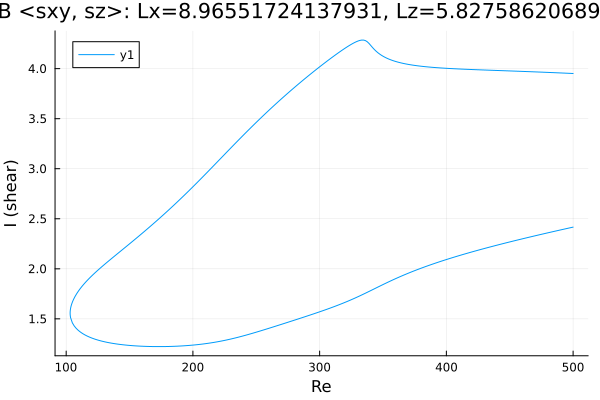

The table this chart was drawn from, first rows:
Re, shear
500.0, 3.951
499.1, 3.952
497.6, 3.953
496.2, 3.953
494.8, 3.954
493.4, 3.955
492, 3.956
490.6, 3.957
489.2, 3.957
487.7, 3.958
486.3, 3.959
484.9, 3.96
483.5, 3.961
482.1, 3.961
480.7, 3.962
479.3, 3.963
477.8, 3.964
476.4, 3.964
475, 3.965
473.6, 3.966
472.2, 3.966
470.8, 3.967
469.4, 3.968
467.9, 3.969
466.5, 3.969
465.1, 3.97
463.7, 3.971
462.3, 3.971
460.9, 3.972
459.5, 3.973
458, 3.973
456.6, 3.974
455.2, 3.975
453.8, 3.975
452.4, 3.976
451, 3.977
449.6, 3.977
448.1, 3.978
446.7, 3.979
445.3, 3.979
443.9, 3.98
442.5, 3.98
441.1, 3.981
439.7, 3.982
438.2, 3.982
436.8, 3.983
435.4, 3.984
434, 3.984
432.6, 3.985
431.2, 3.986
429.8, 3.986
428.3, 3.987
426.9, 3.988
425.5, 3.988
424.1, 3.989
422.7, 3.99
421.3, 3.99
419.9, 3.991
418.4, 3.992
417, 3.993
... 569 more rows
